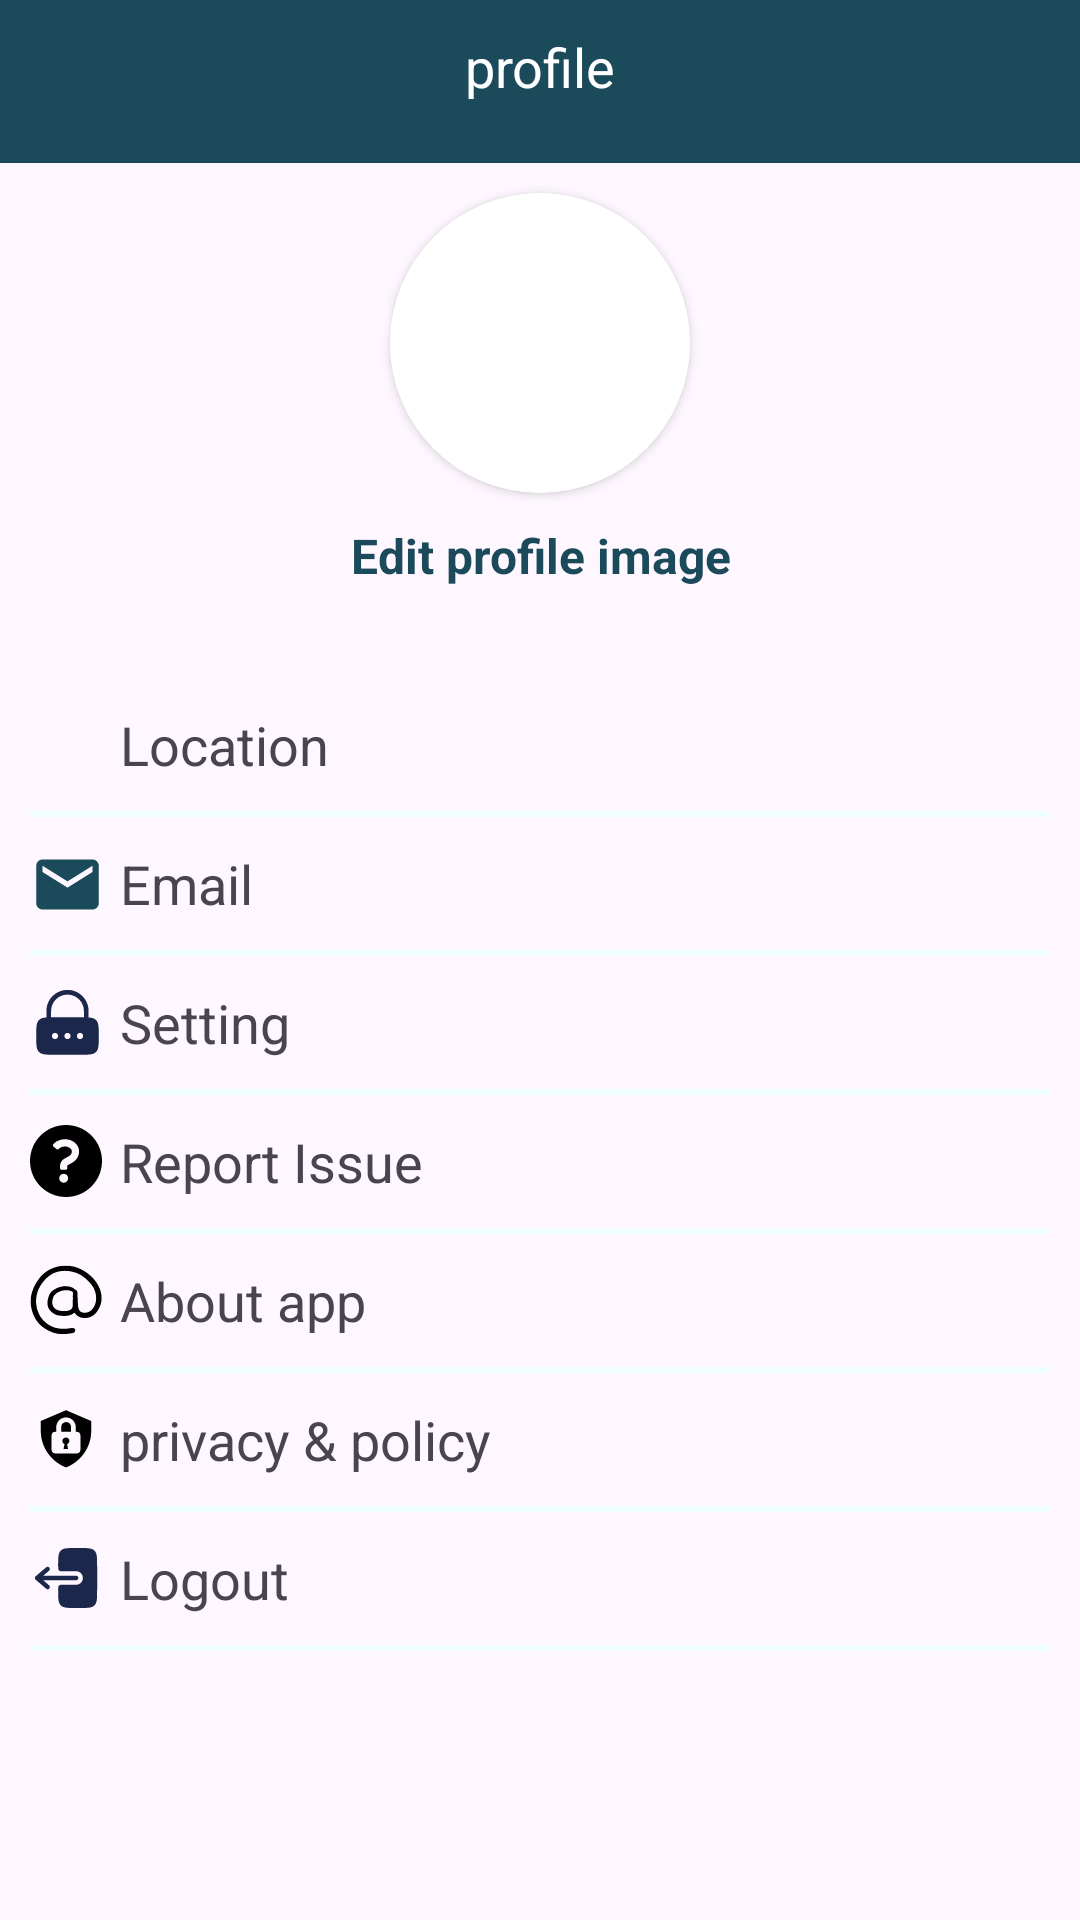

Android layout source for this screen:
<!-- AndroidManifest.xml: application theme Theme.Wastepickerapp -->
<!-- res/layout/fragment_profilefragment.xml -->
<?xml version="1.0" encoding="utf-8"?>
<LinearLayout xmlns:android="http://schemas.android.com/apk/res/android"
    xmlns:tools="http://schemas.android.com/tools"
    android:layout_width="match_parent"
    android:layout_height="match_parent"
    xmlns:app="http://schemas.android.com/apk/res-auto"
    android:orientation="vertical"

    tools:context=".Profilefragment">

    
    <TextView
        android:layout_width="match_parent"
        android:layout_height="wrap_content"
        android:background="@color/dark"
        android:paddingTop="10dp"
        android:paddingBottom="20dp"
        android:textSize="18dp"


        android:textColor="@color/white"
       android:gravity="center_horizontal"
        android:text="profile"/>




    <androidx.cardview.widget.CardView
        android:layout_width="100dp"

        android:layout_height="100dp"
        app:cardCornerRadius="150dp"
android:layout_gravity="center"
        android:layout_margin="10dp"
        android:elevation="20dp">

        <ImageView
            android:layout_width="match_parent"
            android:layout_height="match_parent"
            android:layout_marginTop="0dp"
            android:src="@drawable/profilepicture"
            android:background="@color/white"
            android:scaleType="centerCrop" />


    </androidx.cardview.widget.CardView>
    <TextView
        android:layout_width="match_parent"
        android:layout_height="wrap_content"
        android:textColor="@color/dark"
        android:gravity="center"
       android:textStyle="bold"
        android:textSize="16sp"
        android:text="Edit profile image"/>

    <RelativeLayout
        android:layout_width="match_parent"
        android:layout_height="match_parent"
        android:layout_marginTop="30dp"
        android:padding="10dp">

        <ImageView
            android:layout_width="25dp"
            android:layout_height="25dp"
            android:id="@+id/profilePic"

            android:background="@drawable/profileforprofile"/>
        <TextView
            android:layout_width="wrap_content"
            android:layout_height="wrap_content"
            android:text="Location"
            android:layout_alignStart="@id/profilePic"
            android:id="@+id/textbox"
            android:layout_marginStart="30dp"
            android:textSize="18dp"/>
        <View
            android:layout_width="match_parent"
            android:layout_height="2dp"
            android:layout_marginTop="10dp"
            android:layout_below="@id/textbox"
            android:background="@color/colorPressed"

            android:id="@+id/divider_name"/>
        <ImageView
            android:layout_below="@id/divider_name"
            android:layout_width="25dp"
            android:layout_marginTop="10dp"
            android:layout_height="25dp"
            android:id="@+id/emailpic"
            android:background="@drawable/baseline_email_24"/>
        <TextView
            android:layout_width="wrap_content"
            android:layout_height="wrap_content"
            android:text="Email"
            android:layout_alignStart="@id/emailpic"
            android:id="@+id/textemail"
            android:layout_marginTop="10dp"
            android:layout_below="@id/divider_name"
            android:layout_marginStart="30dp"
            android:textSize="18dp"/>
        <View
            android:layout_width="match_parent"
            android:layout_height="2dp"
            android:layout_marginTop="10dp"
            android:layout_below="@id/textemail"
            android:background="@color/colorPressed"
            android:id="@+id/divider_email"/>
        <ImageView
            android:layout_below="@id/divider_email"
            android:layout_width="25dp"
            android:layout_marginTop="10dp"
            android:layout_height="25dp"
            android:id="@+id/settingpic"
            android:background="@drawable/lock_password_svgrepo_com"/>
        <TextView
            android:layout_width="wrap_content"
            android:layout_height="wrap_content"
            android:text="Setting"
            android:layout_alignStart="@id/emailpic"
            android:id="@+id/textsetting"
            android:layout_marginTop="10dp"
            android:layout_below="@id/divider_email"
            android:layout_marginStart="30dp"
            android:textSize="18dp"/>
        <View
            android:layout_width="match_parent"
            android:layout_height="2dp"
            android:layout_marginTop="10dp"
            android:layout_below="@id/textsetting"
            android:background="@color/colorPressed"
            android:id="@+id/divider_setting"/>

        <ImageView
            android:layout_below="@id/divider_setting"
            android:layout_width="24dp"
            android:layout_marginTop="10dp"
            android:layout_height="24dp"
            android:id="@+id/reportPic"
            android:background="@drawable/questionmark"/>
        <TextView
            android:layout_width="wrap_content"
            android:layout_height="wrap_content"
            android:text="Report Issue"
            android:layout_alignStart="@id/reportPic"
            android:id="@+id/textReport"
            android:layout_marginTop="10dp"
            android:layout_below="@id/divider_setting"
            android:layout_marginStart="30dp"
            android:textSize="18dp"/>
        <View
            android:layout_width="match_parent"
            android:layout_height="2dp"
            android:layout_marginTop="10dp"
            android:layout_below="@id/textReport"
            android:background="@color/colorPressed"
            android:id="@+id/divider_report"/>



        <ImageView
            android:layout_below="@id/divider_report"
            android:layout_width="24dp"
            android:layout_marginTop="10dp"
            android:layout_height="24dp"
            android:id="@+id/atThePic"
            android:background="@drawable/attherate"/>
        <TextView
            android:layout_width="wrap_content"
            android:layout_height="wrap_content"
            android:text="About app"
            android:layout_alignStart="@id/atThePic"
            android:id="@+id/textatthe"
            android:layout_marginTop="10dp"
            android:layout_below="@id/divider_report"
            android:layout_marginStart="30dp"
            android:textSize="18dp"/>
        <View
            android:layout_width="match_parent"
            android:layout_height="2dp"
            android:layout_marginTop="10dp"
            android:layout_below="@id/textatthe"
            android:background="@color/colorPressed"
            android:id="@+id/divider_atthe"/>
        <ImageView
            android:layout_below="@id/divider_atthe"
            android:layout_width="24dp"
            android:layout_marginTop="10dp"
            android:layout_height="24dp"
            android:id="@+id/privacypic"
            android:background="@drawable/privacylocked"/>
        <TextView
            android:layout_width="wrap_content"
            android:layout_height="wrap_content"
            android:text="privacy &amp; policy"
            android:layout_alignStart="@id/privacypic"
            android:id="@+id/textprivacy"
            android:layout_marginTop="10dp"
            android:layout_below="@id/divider_atthe"
            android:layout_marginStart="30dp"
            android:textSize="18dp"/>
        <View
            android:layout_width="match_parent"
            android:layout_height="2dp"
            android:layout_marginTop="10dp"
            android:layout_below="@id/textprivacy"
            android:background="@color/colorPressed"
            android:id="@+id/divider_privacy"/>


        <ImageView
            android:layout_below="@id/divider_privacy"
            android:layout_width="24dp"
            android:layout_marginTop="10dp"
            android:layout_height="24dp"
            android:id="@+id/logoutPic"
            android:background="@drawable/logoutpic"/>
        <TextView
            android:layout_width="wrap_content"
            android:layout_height="wrap_content"
            android:text="Logout"
            android:layout_alignStart="@id/logoutPic"
            android:id="@+id/textLogout"
            android:layout_marginTop="10dp"
            android:layout_below="@id/divider_privacy"
            android:layout_marginStart="30dp"
            android:textSize="18dp"/>
        <View
            android:layout_width="match_parent"
            android:layout_height="2dp"
            android:layout_marginTop="10dp"
            android:layout_below="@id/textLogout"
            android:background="@color/colorPressed"
            android:id="@+id/divider_logout"/>
    </RelativeLayout>








</LinearLayout>
<!-- resources referenced by this layout -->
<resources>
  <color name="colorPressed">#F0FFFF</color>
  <color name="dark">#1B4A5A</color>
  <color name="white">#FFFFFFFF</color>
  <!-- drawable baseline_email_24 (drawable) -->
  <vector xmlns:android="http://schemas.android.com/apk/res/android" android:height="24dp" android:tint="#1B4A5A" android:viewportHeight="24" android:viewportWidth="24" android:width="24dp">
        
      <path android:fillColor="@android:color/white" android:pathData="M20,4L4,4c-1.1,0 -1.99,0.9 -1.99,2L2,18c0,1.1 0.9,2 2,2h16c1.1,0 2,-0.9 2,-2L22,6c0,-1.1 -0.9,-2 -2,-2zM20,8l-8,5 -8,-5L4,6l8,5 8,-5v2z"/>
      
  </vector>
  <!-- drawable lock_password_svgrepo_com (drawable) -->
  <vector xmlns:android="http://schemas.android.com/apk/res/android" android:height="24dp" android:viewportHeight="24" android:viewportWidth="24" android:width="24dp">
        
      <path android:fillColor="#1C274C" android:fillType="evenOdd" android:pathData="M5.25,10.055V8C5.25,4.272 8.272,1.25 12,1.25C15.728,1.25 18.75,4.272 18.75,8V10.055C19.865,10.138 20.591,10.348 21.121,10.879C22,11.757 22,13.172 22,16C22,18.828 22,20.243 21.121,21.121C20.243,22 18.828,22 16,22H8C5.172,22 3.757,22 2.879,21.121C2,20.243 2,18.828 2,16C2,13.172 2,11.757 2.879,10.879C3.409,10.348 4.135,10.138 5.25,10.055ZM6.75,8C6.75,5.101 9.101,2.75 12,2.75C14.899,2.75 17.25,5.101 17.25,8V10.004C16.867,10 16.451,10 16,10H8C7.548,10 7.133,10 6.75,10.004V8ZM8,17C8.552,17 9,16.552 9,16C9,15.448 8.552,15 8,15C7.448,15 7,15.448 7,16C7,16.552 7.448,17 8,17ZM12,17C12.552,17 13,16.552 13,16C13,15.448 12.552,15 12,15C11.448,15 11,15.448 11,16C11,16.552 11.448,17 12,17ZM17,16C17,16.552 16.552,17 16,17C15.448,17 15,16.552 15,16C15,15.448 15.448,15 16,15C16.552,15 17,15.448 17,16Z" android:strokeColor="#000000" android:strokeWidth="0.00024000000000000003"/>
      
  </vector>
  <!-- drawable privacylocked (drawable) -->
  <vector xmlns:android="http://schemas.android.com/apk/res/android" android:height="24dp" android:viewportHeight="20" android:viewportWidth="20" android:width="24dp">
        
      <path android:fillColor="#FF000000" android:pathData="M10,9.6c-0.6,0 -1,0.4 -1,1 0,0.4 0.3,0.7 0.6,0.8l-0.3,1.4h1.3l-0.3,-1.4c0.4,-0.1 0.6,-0.4 0.6,-0.8 0.1,-0.6 -0.3,-1 -0.9,-1zM10.1,5.3c-0.7,0 -1.4,0.5 -1.4,1.2L8.7,8h2.7L11.4,6.5c-0.1,-0.7 -0.6,-1.2 -1.3,-1.2zM10,2L3,5v3c0.1,4.4 2.9,8.3 7,9.9 4.1,-1.6 6.9,-5.5 7,-9.9L17,5l-7,-3zM14,13c0,0.6 -0.4,1 -1,1L7,14c-0.6,0 -1,-0.4 -1,-1L6,9c0,-0.6 0.4,-1 1,-1h0.3L7.3,6.5C7.4,5.1 8.6,4 10,4c1.4,0 2.6,1.1 2.7,2.5L12.7,8h0.3c0.6,0 1,0.4 1,1v4z"/>
      
  </vector>
  <style name="Theme.Wastepickerapp" parent="Base.Theme.Wastepickerapp" />
  <style name="Base.Theme.Wastepickerapp" parent="Theme.Material3.DayNight.NoActionBar">
          
          
      </style>
</resources>
